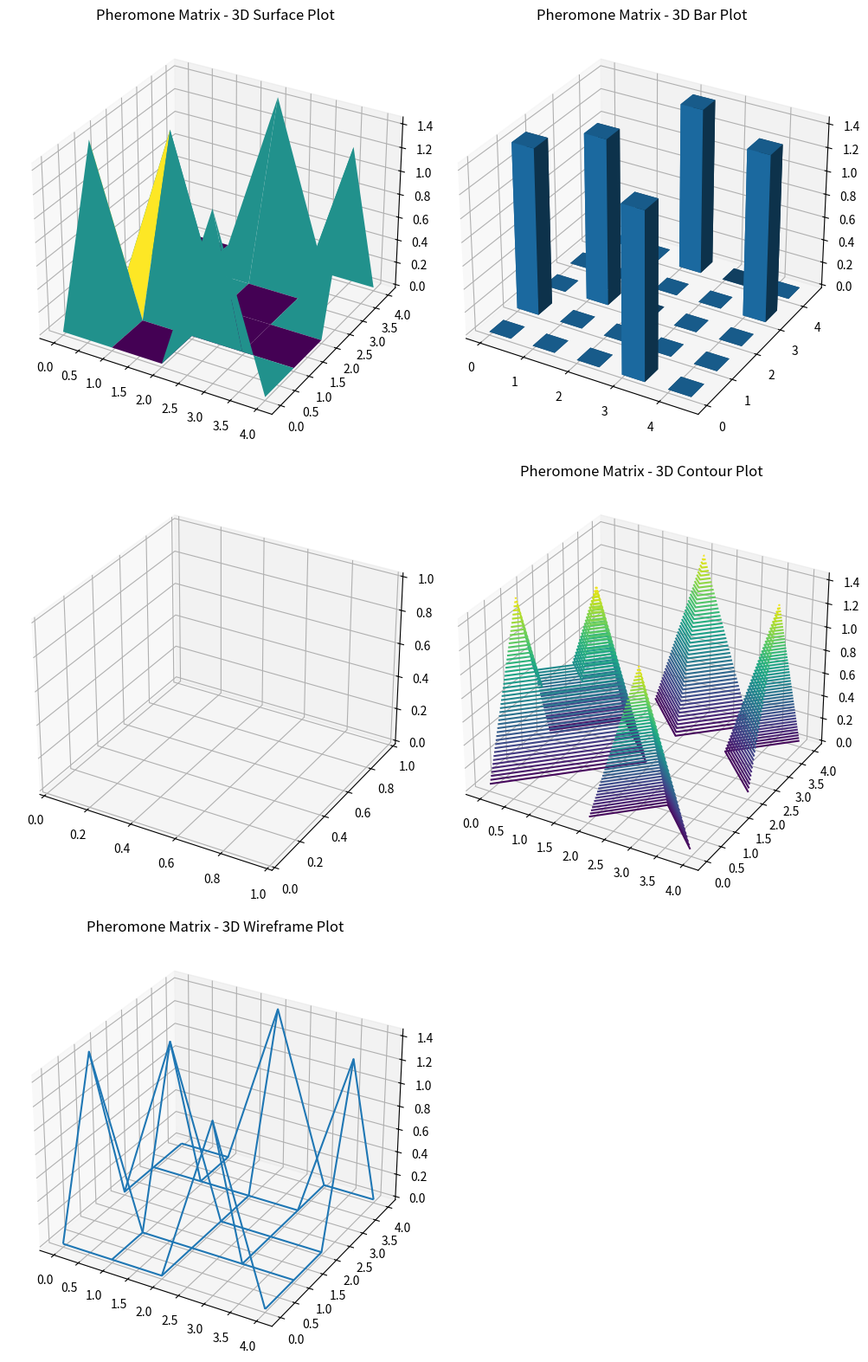

Write Python code to recreate this figure.
import numpy as np
import logging
import networkx as nx
from scipy.sparse.csgraph import minimum_spanning_tree

# Configure logging for debugging
logging.basicConfig(level=logging.INFO, format='%(asctime)s - %(levelname)s - %(message)s')

# Example graph with 5 nodes (adjacency matrix with costs)
graph = np.array([
    [0, 2, np.inf, 1, np.inf],
    [2, 0, 3, 2, np.inf],
    [np.inf, 3, 0, 1, 5],
    [1, 2, 1, 0, 3],
    [np.inf, np.inf, 5, 3, 0]
])

# Heuristic information based on inverse of the graph distances
heuristic = 1 / (graph + 1e-10)
heuristic[graph == np.inf] = 0

# Initialize pheromones with small values
pheromones = np.ones_like(graph) / len(graph)

def nearest_neighbor(graph):
    """Nearest Neighbor Algorithm for TSP."""
    try:
        num_cities = graph.shape[0]
        visited = [False] * num_cities
        path = [0]
        current_city = 0
        visited[current_city] = True

        while len(path) < num_cities:
            next_city = np.argmin([graph[current_city, j] if not visited[j] else np.inf for j in range(num_cities)])
            path.append(next_city)
            visited[next_city] = True
            current_city = next_city

        path.append(0)  # Returning to the start
        return path
    except Exception as e:
        logging.error(f"Error in nearest_neighbor: {e}")

def mst_tour(graph):
    """Minimum Spanning Tree-based Approach for TSP."""
    try:
        mst = minimum_spanning_tree(graph).toarray().astype(float)
        mst[mst == 0] = np.inf
        mst_path = nearest_neighbor(mst)
        return mst_path
    except Exception as e:
        logging.error(f"Error in mst_tour: {e}")

def christofides(graph):
    """Christofides' Algorithm for TSP."""
    try:
        G = nx.Graph()
        for i in range(len(graph)):
            for j in range(len(graph)):
                if i != j and graph[i, j] != np.inf:
                    G.add_edge(i, j, weight=graph[i, j])
        
        mst = nx.minimum_spanning_tree(G)
        odd_degree_nodes = [v for v, d in mst.degree() if d % 2 == 1]
        G_odd = G.subgraph(odd_degree_nodes)
        min_matching = nx.algorithms.matching.max_weight_matching(G_odd, maxcardinality=True)
        
        for u, v in min_matching:
            mst.add_edge(u, v, weight=G_odd[u][v]['weight'])
        
        if not nx.is_eulerian(mst):
            logging.error("G is not Eulerian after adding minimum weight matching")
            return []

        eulerian_tour = list(nx.eulerian_circuit(mst, source=0))
        
        visited = set()
        path = []
        for u, v in eulerian_tour:
            if u not in visited:
                visited.add(u)
                path.append(u)
        path.append(0)
        
        return path
    except Exception as e:
        logging.error(f"Error in christofides: {e}")

def aco(graph, heuristic, pheromones, alpha=1, beta=2, rho=0.5, num_ants=10, num_iterations=100):
    """Ant Colony Optimization for TSP."""
    try:
        num_cities = graph.shape[0]

        def select_next_city(pheromones, heuristic, current_city, visited):
            probabilities = [(pheromones[current_city, j] ** alpha) * (heuristic[current_city, j] ** beta) 
                             if not visited[j] else 0 for j in range(num_cities)]
            total = np.sum(probabilities)
            if total == 0:
                return np.random.choice([i for i in range(num_cities) if not visited[i]])
            probabilities = np.array(probabilities) / total
            return np.random.choice(range(num_cities), p=probabilities)

        best_path = None
        best_length = np.inf

        for iteration in range(num_iterations):
            paths = []
            for ant in range(num_ants):
                visited = [False] * num_cities
                path = [0]
                visited[0] = True
                current_city = 0

                while len(path) < num_cities:
                    next_city = select_next_city(pheromones, heuristic, current_city, visited)
                    path.append(next_city)
                    visited[next_city] = True
                    current_city = next_city

                path.append(0)  # Return to start
                paths.append(path)
            
            lengths = [np.sum([graph[paths[i][j], paths[i][j+1]] for j in range(num_cities)]) for i in range(num_ants)]
            min_length = min(lengths)
            min_index = lengths.index(min_length)

            if min_length < best_length:
                best_length = min_length
                best_path = paths[min_index]

            pheromones *= (1 - rho)
            for path in paths:
                for i in range(num_cities):
                    pheromones[path[i], path[i+1]] += 1 / lengths[paths.index(path)]

        return best_path, best_length
    except Exception as e:
        logging.error(f"Error in aco: {e}")

# Function calls and data shape reporting
try:
    initial_path = nearest_neighbor(graph)
    logging.info(f"Nearest Neighbor Path: {initial_path}")

    mst_path = mst_tour(graph)
    logging.info(f"MST-based Path: {mst_path}")

    christofides_path = christofides(graph)
    logging.info(f"Christofides Path: {christofides_path}")

    aco_path, aco_length = aco(graph, heuristic, pheromones)
    logging.info(f"ACO Path: {aco_path}, Length: {aco_length}")

    # Report the data shapes
    print("Graph Shape:", graph.shape)
    print("Heuristic Shape:", heuristic.shape)
    print("Pheromones Shape:", pheromones.shape)
except Exception as e:
    logging.error(f"Error in function execution: {e}")

import matplotlib.pyplot as plt
import numpy as np

# Function to plot 3D surface plot
def plot_3d_surface(data, title, ax):
    """Plot a 3D surface plot of the data."""
    try:
        x, y = np.meshgrid(range(data.shape[0]), range(data.shape[1]))
        ax.plot_surface(x, y, data, cmap='viridis')
        ax.set_title(title)
    except Exception as e:
        logging.error(f"Error in plot_3d_surface: {e}")

# Function to plot 3D bar plot
def plot_3d_bar(data, title, ax):
    """Plot a 3D bar plot of the data."""
    try:
        x, y = np.meshgrid(range(data.shape[0]), range(data.shape[1]))
        x, y = x.flatten(), y.flatten()
        z = np.zeros_like(x)
        dx = dy = 0.5
        dz = data.flatten()
        ax.bar3d(x, y, z, dx, dy, dz, shade=True)
        ax.set_title(title)
    except Exception as e:
        logging.error(f"Error in plot_3d_bar: {e}")

# Function to plot 3D scatter plot
def plot_3d_scatter(data, title, ax):
    """Plot a 3D scatter plot of the data."""
    try:
        x, y = np.meshgrid(range(data.shape[0]), range(data.shape[1]))
        ax.scatter(x, y, data.flatten(), c=data.flatten(), cmap='viridis')
        ax.set_title(title)
    except Exception as e:
        logging.error(f"Error in plot_3d_scatter: {e}")

# Function to plot 3D contour plot
def plot_3d_contour(data, title, ax):
    """Plot a 3D contour plot of the data."""
    try:
        x, y = np.meshgrid(range(data.shape[0]), range(data.shape[1]))
        ax.contour3D(x, y, data, 50, cmap='viridis')
        ax.set_title(title)
    except Exception as e:
        logging.error(f"Error in plot_3d_contour: {e}")

# Function to plot wireframe plot
def plot_3d_wireframe(data, title, ax):
    """Plot a 3D wireframe plot of the data."""
    try:
        x, y = np.meshgrid(range(data.shape[0]), range(data.shape[1]))
        ax.plot_wireframe(x, y, data, cmap='viridis')
        ax.set_title(title)
    except Exception as e:
        logging.error(f"Error in plot_3d_wireframe: {e}")

# Function to plot all 3D visualizations
def plot_all_3d(data, title_prefix):
    """Plot all 3D visualizations."""
    fig = plt.figure(figsize=(10, 16))

    ax1 = fig.add_subplot(3, 2, 1, projection='3d')
    plot_3d_surface(data, f'{title_prefix} - 3D Surface Plot', ax1)
    
    ax2 = fig.add_subplot(3, 2, 2, projection='3d')
    plot_3d_bar(data, f'{title_prefix} - 3D Bar Plot', ax2)
    
    ax3 = fig.add_subplot(3, 2, 3, projection='3d')
    plot_3d_scatter(data, f'{title_prefix} - 3D Scatter Plot', ax3)
    
    ax4 = fig.add_subplot(3, 2, 4, projection='3d')
    plot_3d_contour(data, f'{title_prefix} - 3D Contour Plot', ax4)
    
    ax5 = fig.add_subplot(3, 2, 5, projection='3d')
    plot_3d_wireframe(data, f'{title_prefix} - 3D Wireframe Plot', ax5)

    plt.tight_layout()
    plt.show()

# Function calls to plot the data
try:
    # Assuming pheromones is the data to be plotted
    plot_all_3d(pheromones, 'Pheromone Matrix')
except Exception as e:
    logging.error(f"Error in plotting functions: {e}")
